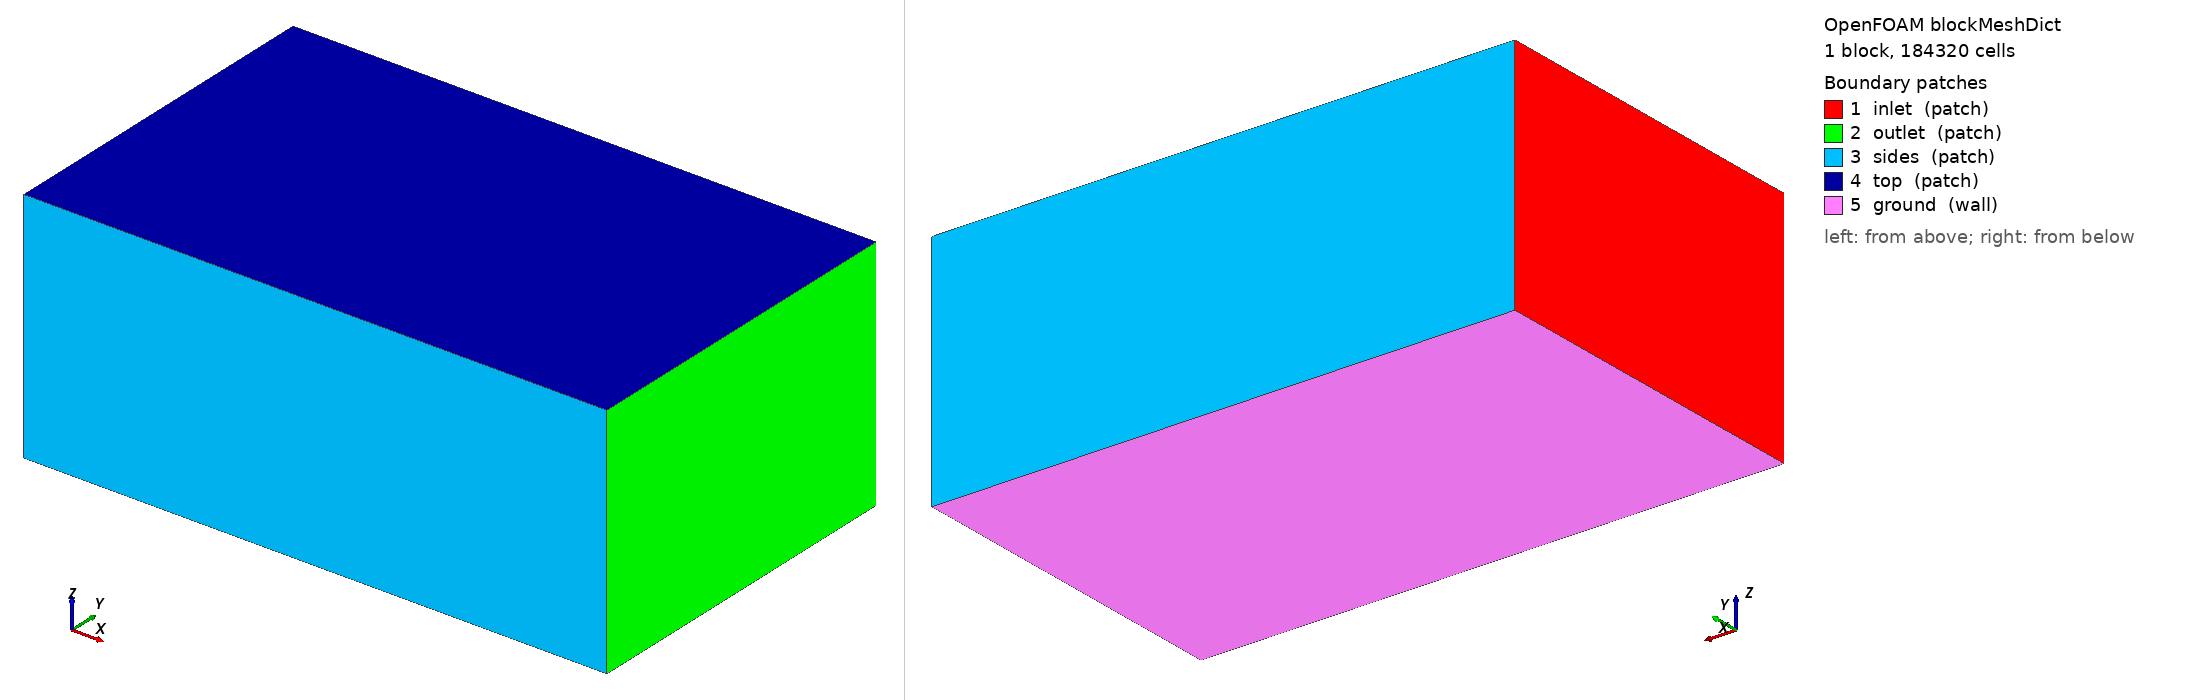

OpenFOAM case: the mesh blockMesh builds from blockMeshDict, 1 block(s), 184320 cells. Boundary patches (legend numbers): 1 inlet (patch), 2 outlet (patch), 3 sides (patch), 4 top (patch), 5 ground (wall). Left view from above one corner, right view from below the opposite corner. Boundary conditions: 2 field file(s) under 0/; 0 of 5 drawn patches have an entry in a shipped field file.

=== system/blockMeshDict ===
/*--------------------------------*- C++ -*----------------------------------*\
| =========                 |                                                 |
| \\      /  F ield         | OpenFOAM: The Open Source CFD Toolbox           |
|  \\    /   O peration     | Version:  2412                                  |
|   \\  /    A nd           | Website:  www.openfoam.com                      |
|    \\/     M anipulation  |                                                 |
\*---------------------------------------------------------------------------*/
FoamFile
{
    version     2.0;
    format      ascii;
    class       dictionary;
    object      blockMeshDict;
}
// * * * * * * * * * * * * * * * * * * * * * * * * * * * * * * * * * * * * * //

scale 1;

vertices
(
    (-6.0 -6.0 -4.176)
    (14.0 -6.0 -4.176)
    (14.0 6.0 -4.176)
    (-6.0 6.0 -4.176)
    (-6.0 -6.0 4.0)
    (14.0 -6.0 4.0)
    (14.0 6.0 4.0)
    (-6.0 6.0 4.0)
);

blocks
(
    hex (0 1 2 3 4 5 6 7) (80 48 48) simpleGrading (1 1 1)
);

edges ();

boundary
(
    inlet  { type patch; faces ((0 4 7 3)); }
    outlet { type patch; faces ((1 2 6 5)); }
    sides  { type patch; faces ((0 1 5 4) (3 7 6 2)); }
    top    { type patch; faces ((4 5 6 7)); }
    ground { type wall;  faces ((0 3 2 1)); }
);

mergePatchPairs ();


=== system/controlDict ===
/*--------------------------------*- C++ -*----------------------------------*\
| =========                 |                                                 |
| \\      /  F ield         | OpenFOAM: The Open Source CFD Toolbox           |
|  \\    /   O peration     | Version:  2412                                  |
|   \\  /    A nd           | Website:  www.openfoam.com                      |
|    \\/     M anipulation  |                                                 |
\*---------------------------------------------------------------------------*/
FoamFile
{
    version     2.0;
    format      ascii;
    class       dictionary;
    object      controlDict;
}
// * * * * * * * * * * * * * * * * * * * * * * * * * * * * * * * * * * * * * //

application     simpleFoam;
startFrom       startTime;
startTime       0;
stopAt          endTime;
endTime         2000;
deltaT          1;
writeControl    timeStep;
writeInterval   100;
purgeWrite      3;
writeFormat     ascii;
writePrecision  8;
writeCompression off;
timeFormat      general;
timePrecision   6;
runTimeModifiable true;

functions
{
    // plano receptor a la altura del suelo: D(x,y) se integra aqui
    receptorPlane
    {
        type            surfaces;
        libs            ("libsampling.so");
        surfaceFormat   raw;
        fields          (U p k omega);
        interpolationScheme cellPoint;
        surfaces
        {
            ground
            {
                type        plane;
                planeType   pointAndNormal;
                pointAndNormalDict
                {
                    point   (0 0 -4.166);
                    normal  (0 0 1);
                }
                triangulate false;
            }
        }
    }

    // lineas verticales: perfil de downwash u(z) bajo cada rotor
    downwashLines
    {
        type            sets;
        libs            ("libsampling.so");
        writeControl    timeStep;
        writeInterval   100;
        interpolationScheme cellPoint;
        setFormat       raw;
        fields          (U k omega);
        sets
        {
            line_under_rotor1
            {
                type        uniform;
                axis        z;
                start       (0.8538 0.8538 -4.156000000000001);
                end         (0.8538 0.8538 1.0);
                nPoints     60;
            }
        }
    }

    // residuos y fuerzas en el disco
    forces
    {
        type            forces;
        libs            ("libforces.so");
        writeControl    timeStep;
        writeInterval   20;
        patches         (ground);
        rho             rhoInf;
        rhoInf          1.1716;
        CofR            (0 0 0);
    }
}
